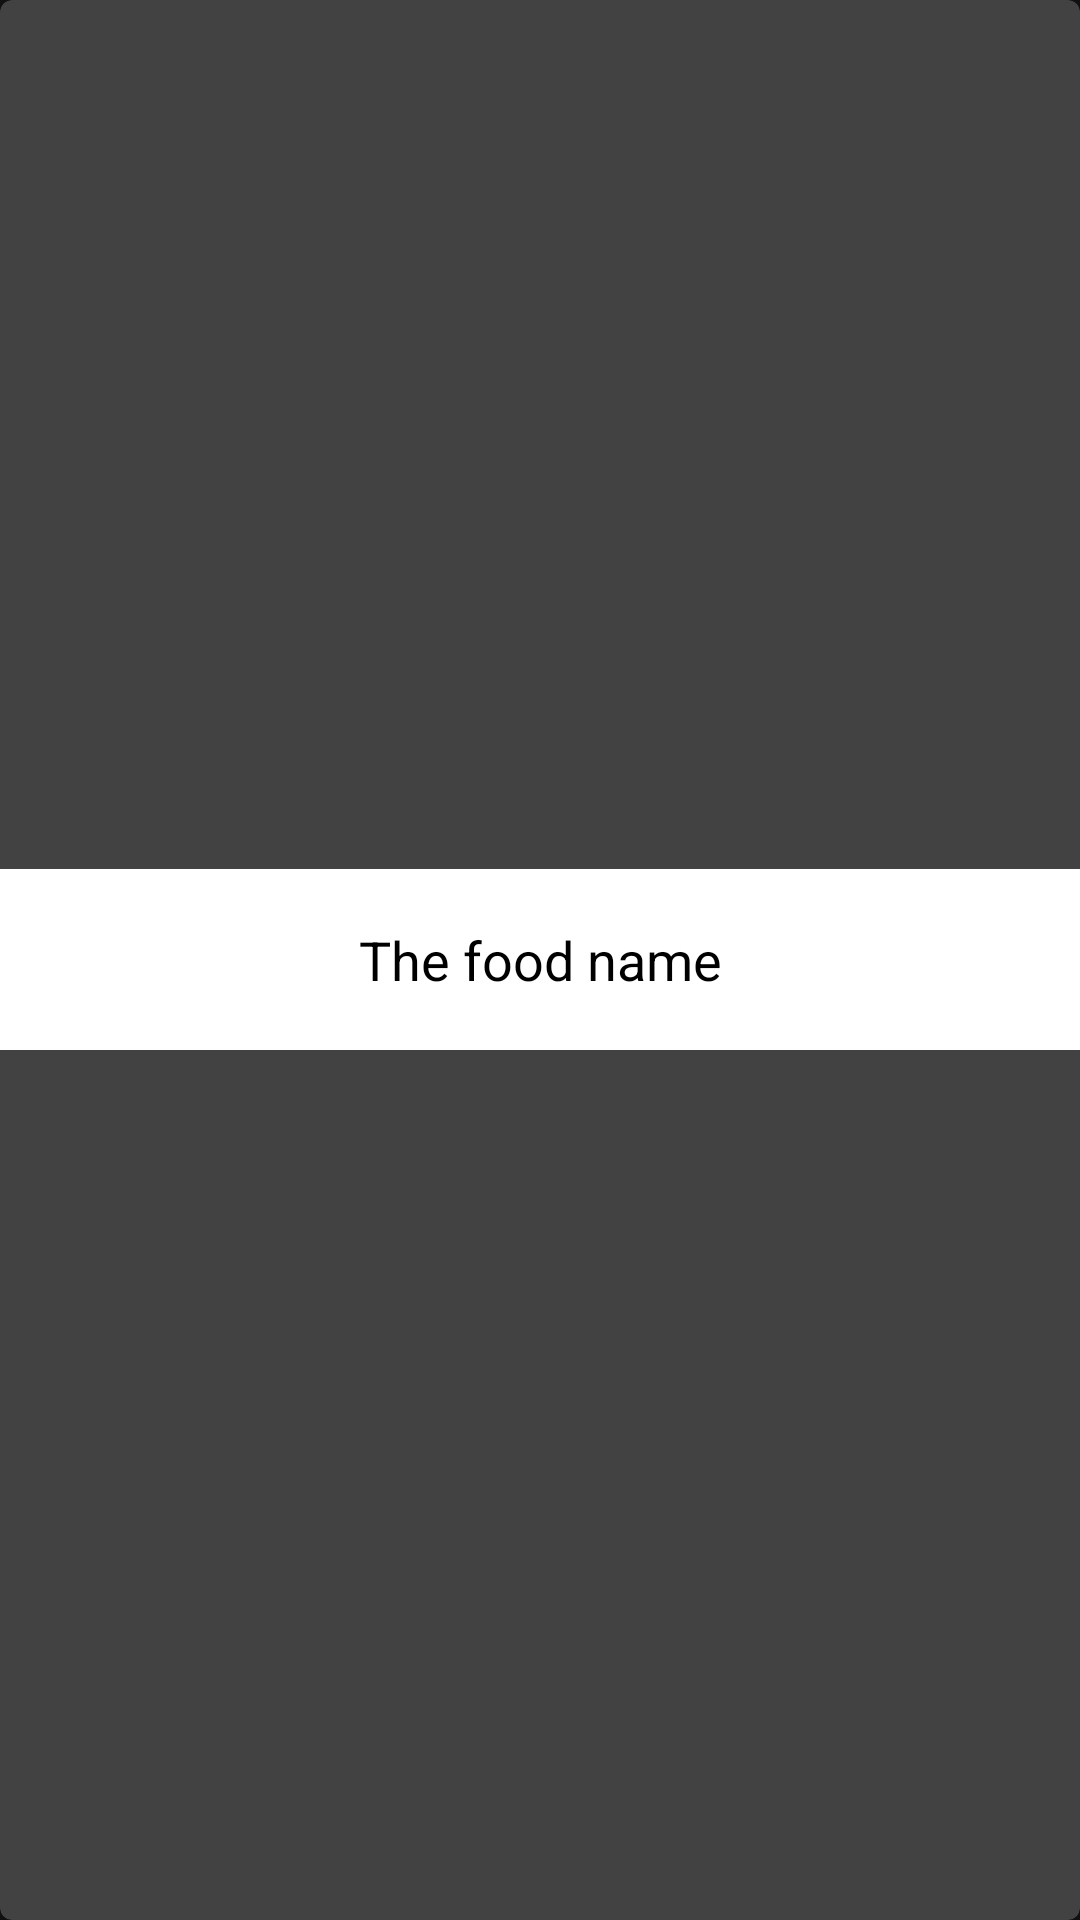

The Android layout XML behind this screen, and the referenced resources:
<!-- AndroidManifest.xml: application theme AppTheme -->
<!-- res/layout/singlerow.xml -->
<?xml version="1.0" encoding="utf-8"?>
<androidx.cardview.widget.CardView xmlns:android="http://schemas.android.com/apk/res/android"
    android:layout_width="match_parent"
    android:layout_height="wrap_content"
    xmlns:app="http://schemas.android.com/apk/res-auto"
    android:background="#ffffff"
    android:layout_margin="6dp"
    app:cardCornerRadius="4dp">

    <LinearLayout
        android:id="@+id/llContent2"
        android:layout_width="match_parent"
        android:layout_height="wrap_content"
        android:padding="10dp"
        android:background="#ffffff"
        android:orientation="horizontal"
        android:layout_gravity="center">

        


        



            <TextView
                android:gravity="center"
                android:id="@+id/txtFoodName"
                android:layout_width="match_parent"
                android:layout_height="wrap_content"
                android:padding="8dp"
                android:text="The food name"
                android:textColor="#000000"
                android:textSize="18sp" />



        



    </LinearLayout>
</androidx.cardview.widget.CardView>
<!-- resources referenced by this layout -->
<resources>
  <style name="AppTheme" parent="Theme.MaterialComponents.NoActionBar">
          
          <item name="android:windowActivityTransitions">true</item>
          <item name="colorPrimary">@color/colorPrimary</item>
          <item name="colorPrimaryDark">@color/colorPrimaryDark</item>
          <item name="colorAccent">@color/colorAccent</item>
  
      </style>
  <color name="colorPrimary">#1d262a</color>
  <color name="colorPrimaryDark">#2b7a77</color>
  <color name="colorAccent">#def2f1</color>
</resources>
